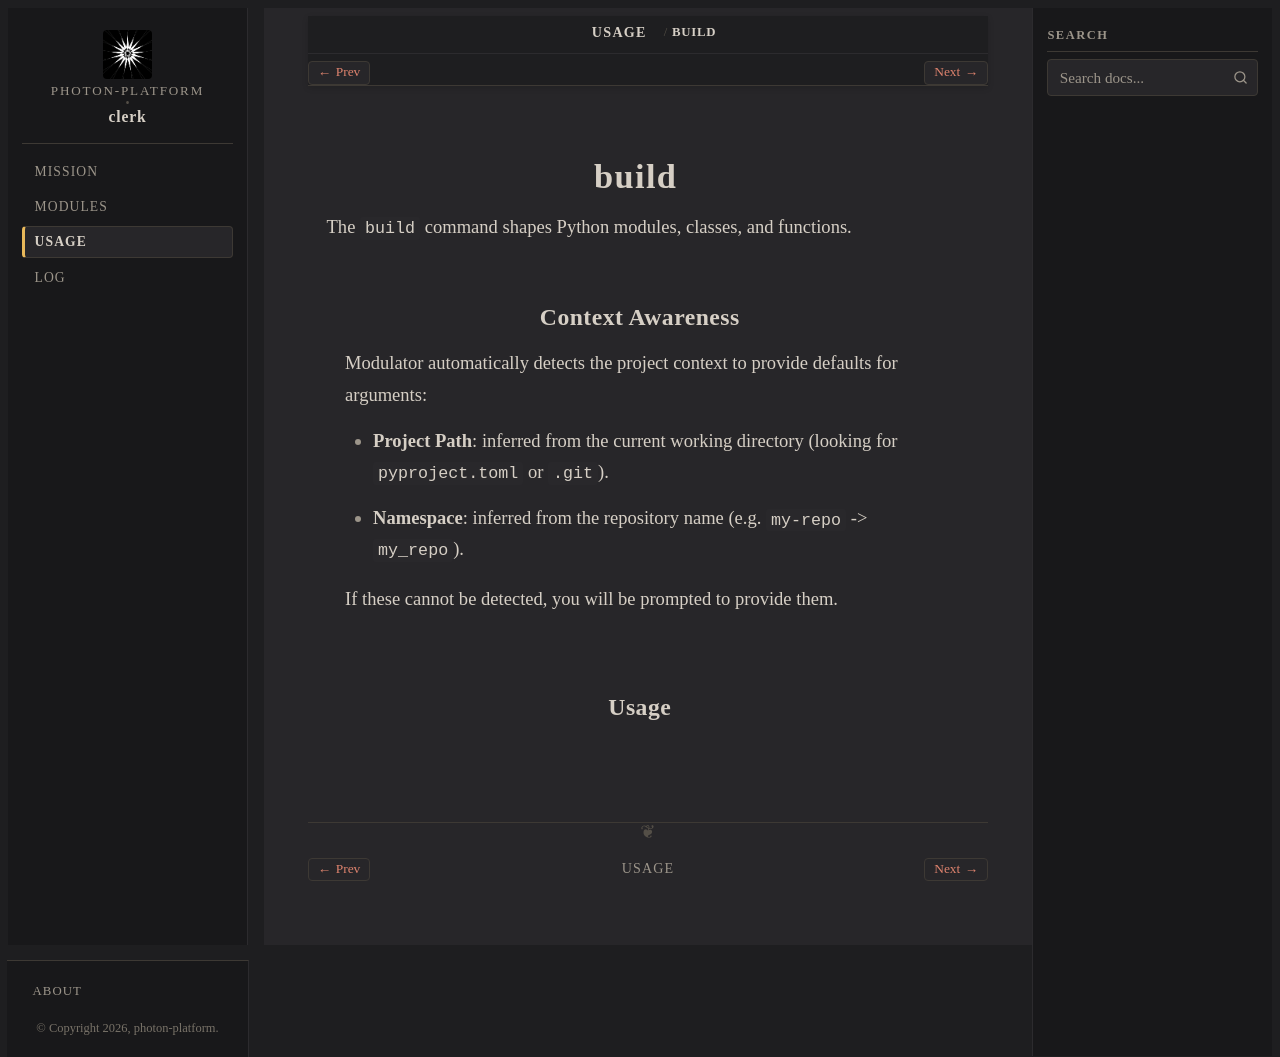

repository: photon-platform/clerk · page: usage/build.html · generator: sphinx

:order: 2

build
=====

The ``build`` command shapes Python modules, classes, and functions.

Context Awareness
-----------------

Modulator automatically detects the project context to provide defaults for arguments:

- **Project Path**: inferred from the current working directory (looking for ``pyproject.toml`` or ``.git``).
- **Namespace**: inferred from the repository name (e.g. ``my-repo`` -> ``my_repo``).

If these cannot be detected, you will be prompted to provide them.

Usage
-----

.. click:: photon_platform.clerk.build.cli:build
   :prog: clerk build
   :nested: full
